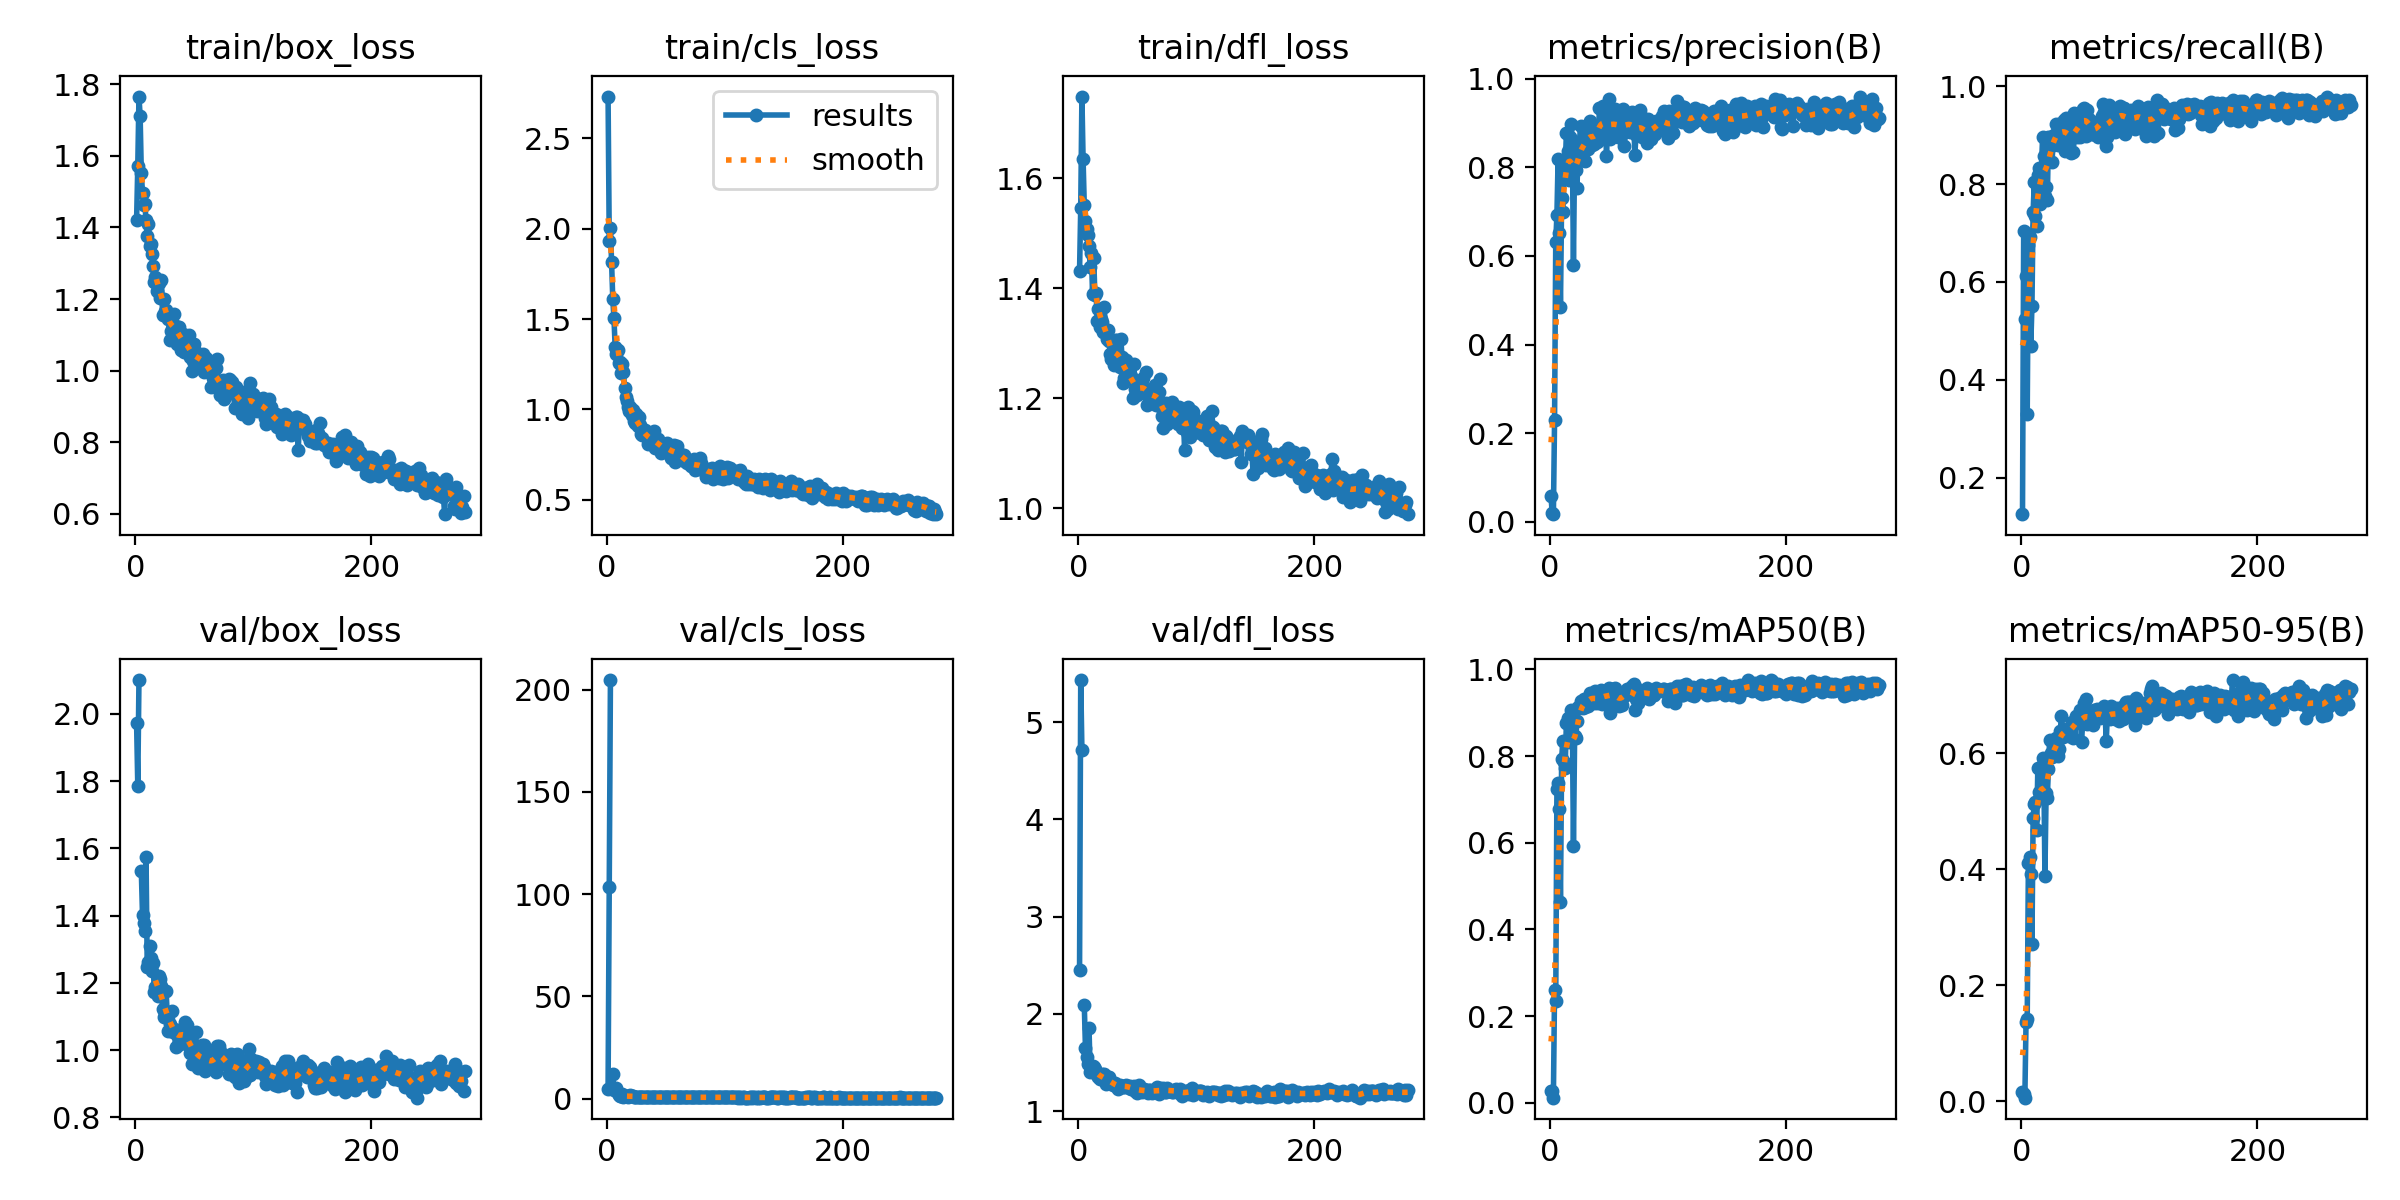

Source data for this figure (header and first rows):
epoch, time, train/box_loss, train/cls_loss, train/dfl_loss, metrics/precision(B), metrics/recall(B), metrics/mAP50(B), metrics/mAP50-95(B), val/box_loss, val/cls_loss, val/dfl_loss, lr/pg0, lr/pg1, lr/pg2
1, 91.62, 1.421, 2.732, 1.431, 0.05765, 0.125, 0.02732, 0.01633, 1.971, 4.767, 2.449, 0.0005454, 0.0005454, 0.0005454
2, 115.7, 1.572, 1.934, 1.547, 0.01934, 0.7041, 0.02701, 0.01224, 1.786, 103.3, 5.432, 0.0011, 0.0011, 0.0011
3, 138.8, 1.765, 2.007, 1.749, 0.01758, 0.525, 0.01205, 0.00578, 2.1, 204.7, 4.712, 0.001653, 0.001653, 0.001653
4, 161.9, 1.711, 1.814, 1.634, 0.2304, 0.6124, 0.2597, 0.1367, nan, nan, nan, 0.001661, 0.001661, 0.001661
5, 185.1, 1.551, 1.608, 1.551, 0.6319, 0.3296, 0.2361, 0.1411, 1.532, 11.95, 2.095, 0.001659, 0.001659, 0.001659
6, 208.3, 1.497, 1.503, 1.522, 0.6928, 0.6764, 0.7249, 0.4101, 1.402, 4.329, 1.652, 0.001657, 0.001657, 0.001657
7, 231.5, 1.462, 1.345, 1.509, 0.8188, 0.6914, 0.738, 0.4201, 1.377, 4.142, 1.551, 0.001655, 0.001655, 0.001655
8, 254.8, 1.465, 1.307, 1.498, 0.6524, 0.4693, 0.6773, 0.3907, 1.355, 5.309, 1.486, 0.001653, 0.001653, 0.001653
9, 277.9, 1.42, 1.328, 1.476, 0.4846, 0.5501, 0.4627, 0.2711, 1.574, 2.915, 1.858, 0.001651, 0.001651, 0.001651
10, 301, 1.376, 1.256, 1.439, 0.7306, 0.7434, 0.7943, 0.4889, 1.246, 1.76, 1.406, 0.001648, 0.001648, 0.001648
11, 324.3, 1.409, 1.261, 1.465, 0.6986, 0.8042, 0.8353, 0.5122, 1.262, 1.127, 1.409, 0.001646, 0.001646, 0.001646
12, 347.5, 1.348, 1.203, 1.39, 0.7887, 0.7338, 0.7868, 0.515, 1.309, 1.232, 1.459, 0.001644, 0.001644, 0.001644
13, 370.7, 1.353, 1.252, 1.454, 0.7927, 0.7146, 0.7726, 0.4673, 1.274, 2.115, 1.453, 0.001642, 0.001642, 0.001642
14, 393.8, 1.325, 1.206, 1.388, 0.8777, 0.8193, 0.876, 0.575, 1.236, 1.013, 1.438, 0.00164, 0.00164, 0.00164
15, 417.1, 1.292, 1.119, 1.392, 0.8357, 0.8324, 0.8872, 0.5323, 1.259, 1.157, 1.406, 0.001638, 0.001638, 0.001638
16, 440.1, 1.247, 1.07, 1.341, 0.7718, 0.7594, 0.8334, 0.5258, 1.173, 1.122, 1.369, 0.001636, 0.001636, 0.001636
17, 463.1, 1.262, 1.044, 1.362, 0.8679, 0.8305, 0.8852, 0.5726, 1.187, 1.114, 1.349, 0.001634, 0.001634, 0.001634
18, 486.1, 1.223, 1.012, 1.329, 0.8971, 0.8958, 0.9059, 0.5922, 1.174, 0.8833, 1.33, 0.001632, 0.001632, 0.001632
19, 509.4, 1.245, 0.9912, 1.344, 0.8616, 0.8573, 0.8946, 0.5867, 1.162, 1.026, 1.342, 0.00163, 0.00163, 0.00163
20, 532.5, 1.245, 1.011, 1.339, 0.5791, 0.775, 0.5915, 0.3885, 1.221, 1.83, 1.383, 0.001628, 0.001628, 0.001628
21, 555.7, 1.204, 0.9672, 1.32, 0.8351, 0.7935, 0.847, 0.5312, 1.21, 1.234, 1.373, 0.001626, 0.001626, 0.001626
22, 578.7, 1.254, 0.9974, 1.365, 0.7937, 0.7666, 0.8416, 0.5232, 1.189, 1.08, 1.38, 0.001624, 0.001624, 0.001624
23, 601.8, 1.155, 0.9343, 1.32, 0.7521, 0.8964, 0.8819, 0.572, 1.121, 0.9162, 1.281, 0.001622, 0.001622, 0.001622
24, 624.9, 1.201, 0.9244, 1.308, 0.8507, 0.8957, 0.9132, 0.6231, 1.097, 0.8954, 1.287, 0.00162, 0.00162, 0.00162
25, 648.2, 1.166, 0.9765, 1.324, 0.8522, 0.8772, 0.9104, 0.601, 1.103, 0.9067, 1.345, 0.001617, 0.001617, 0.001617
26, 671.3, 1.169, 0.9096, 1.304, 0.8935, 0.8456, 0.9263, 0.5929, 1.175, 0.944, 1.347, 0.001615, 0.001615, 0.001615
27, 694.4, 1.156, 0.9596, 1.28, 0.8206, 0.8865, 0.9221, 0.6028, 1.105, 0.9432, 1.304, 0.001613, 0.001613, 0.001613
28, 717.4, 1.143, 0.9112, 1.271, 0.8165, 0.9003, 0.9107, 0.6097, 1.057, 0.8611, 1.295, 0.001611, 0.001611, 0.001611
29, 740.6, 1.087, 0.8635, 1.275, 0.8836, 0.9234, 0.9317, 0.6263, 1.076, 0.7765, 1.267, 0.001609, 0.001609, 0.001609
30, 763.8, 1.111, 0.8594, 1.261, 0.8147, 0.9076, 0.9137, 0.6143, 1.066, 1.002, 1.277, 0.001607, 0.001607, 0.001607
31, 786.9, 1.138, 0.8663, 1.305, 0.881, 0.8807, 0.9305, 0.5951, 1.117, 0.8267, 1.291, 0.001605, 0.001605, 0.001605
32, 810, 1.122, 0.8872, 1.281, 0.8407, 0.9222, 0.9157, 0.607, 1.054, 0.8466, 1.27, 0.001603, 0.001603, 0.001603
33, 833, 1.159, 0.8763, 1.306, 0.8844, 0.8972, 0.9296, 0.6376, 1.063, 0.7723, 1.245, 0.001601, 0.001601, 0.001601
34, 856.2, 1.119, 0.8617, 1.268, 0.9042, 0.9112, 0.9444, 0.6645, 1.01, 0.7015, 1.227, 0.001599, 0.001599, 0.001599
35, 879.5, 1.074, 0.8054, 1.257, 0.8841, 0.9035, 0.9332, 0.6279, 1.046, 0.7516, 1.27, 0.001597, 0.001597, 0.001597
36, 902.6, 1.121, 0.8476, 1.308, 0.8512, 0.9318, 0.9415, 0.6412, 1.014, 0.7482, 1.261, 0.001595, 0.001595, 0.001595
37, 925.7, 1.122, 0.8361, 1.274, 0.8516, 0.8683, 0.923, 0.6304, 1.061, 0.8884, 1.263, 0.001593, 0.001593, 0.001593
38, 948.8, 1.087, 0.8386, 1.228, 0.8604, 0.9347, 0.9494, 0.6399, 1.052, 0.7644, 1.245, 0.001591, 0.001591, 0.001591
39, 971.9, 1.058, 0.8096, 1.236, 0.8684, 0.9261, 0.9237, 0.6396, 1.03, 0.7922, 1.249, 0.001589, 0.001589, 0.001589
40, 994.9, 1.102, 0.8826, 1.269, 0.856, 0.8828, 0.9218, 0.6289, 1.047, 0.798, 1.271, 0.001587, 0.001587, 0.001587
41, 1018, 1.051, 0.7866, 1.248, 0.8589, 0.9021, 0.9351, 0.6343, 1.049, 0.8145, 1.261, 0.001584, 0.001584, 0.001584
42, 1041, 1.088, 0.8172, 1.252, 0.933, 0.8638, 0.9266, 0.6356, 1.083, 0.8105, 1.249, 0.001582, 0.001582, 0.001582
43, 1064, 1.076, 0.8386, 1.245, 0.9305, 0.9142, 0.953, 0.6535, 1.018, 0.7157, 1.242, 0.00158, 0.00158, 0.00158
44, 1087, 1.083, 0.805, 1.238, 0.8816, 0.8651, 0.9204, 0.6251, 1.075, 0.7229, 1.253, 0.001578, 0.001578, 0.001578
45, 1110, 1.099, 0.7904, 1.24, 0.9374, 0.9446, 0.9431, 0.6523, 1.035, 0.7215, 1.229, 0.001576, 0.001576, 0.001576
46, 1133, 1.037, 0.7586, 1.2, 0.8783, 0.9078, 0.9365, 0.6642, 0.9914, 0.6875, 1.227, 0.001574, 0.001574, 0.001574
47, 1156, 1.067, 0.8081, 1.262, 0.9271, 0.8964, 0.9495, 0.6624, 1.018, 0.7418, 1.257, 0.001572, 0.001572, 0.001572
48, 1179, 0.9987, 0.7884, 1.217, 0.8245, 0.929, 0.9213, 0.6512, 0.9583, 0.6732, 1.211, 0.00157, 0.00157, 0.00157
49, 1203, 1.028, 0.7963, 1.207, 0.9041, 0.9231, 0.9492, 0.653, 1.012, 0.6801, 1.206, 0.001568, 0.001568, 0.001568
50, 1226, 1.074, 0.778, 1.206, 0.953, 0.8964, 0.9577, 0.6739, 0.9794, 0.7009, 1.184, 0.001566, 0.001566, 0.001566
51, 1249, 1.053, 0.8119, 1.217, 0.8634, 0.9177, 0.9003, 0.6192, 1.054, 0.9323, 1.273, 0.001564, 0.001564, 0.001564
52, 1272, 1.017, 0.7898, 1.21, 0.8808, 0.9542, 0.9467, 0.6541, 0.9971, 0.6502, 1.214, 0.001562, 0.001562, 0.001562
53, 1295, 1.045, 0.7826, 1.228, 0.9175, 0.956, 0.9551, 0.6862, 0.9468, 0.6348, 1.205, 0.00156, 0.00156, 0.00156
54, 1318, 1.025, 0.7291, 1.215, 0.8825, 0.9403, 0.9507, 0.6592, 0.9659, 0.6364, 1.201, 0.001558, 0.001558, 0.001558
55, 1341, 1.039, 0.7633, 1.237, 0.9311, 0.8977, 0.9565, 0.6933, 0.9504, 0.6959, 1.202, 0.001556, 0.001556, 0.001556
56, 1365, 1.022, 0.7707, 1.209, 0.8802, 0.951, 0.9342, 0.6507, 1.016, 0.6433, 1.228, 0.001554, 0.001554, 0.001554
57, 1388, 1.047, 0.8046, 1.248, 0.9004, 0.934, 0.9246, 0.6584, 0.9671, 0.6479, 1.217, 0.001551, 0.001551, 0.001551
58, 1411, 0.9972, 0.7097, 1.188, 0.8673, 0.9138, 0.9338, 0.6534, 1.015, 0.7116, 1.211, 0.001549, 0.001549, 0.001549
59, 1434, 1.031, 0.7957, 1.208, 0.9035, 0.9127, 0.916, 0.6514, 0.9378, 0.6577, 1.184, 0.001547, 0.001547, 0.001547
60, 1457, 1.035, 0.7654, 1.2, 0.917, 0.9017, 0.9407, 0.6722, 0.9664, 0.675, 1.214, 0.001545, 0.001545, 0.001545
... 219 more rows
